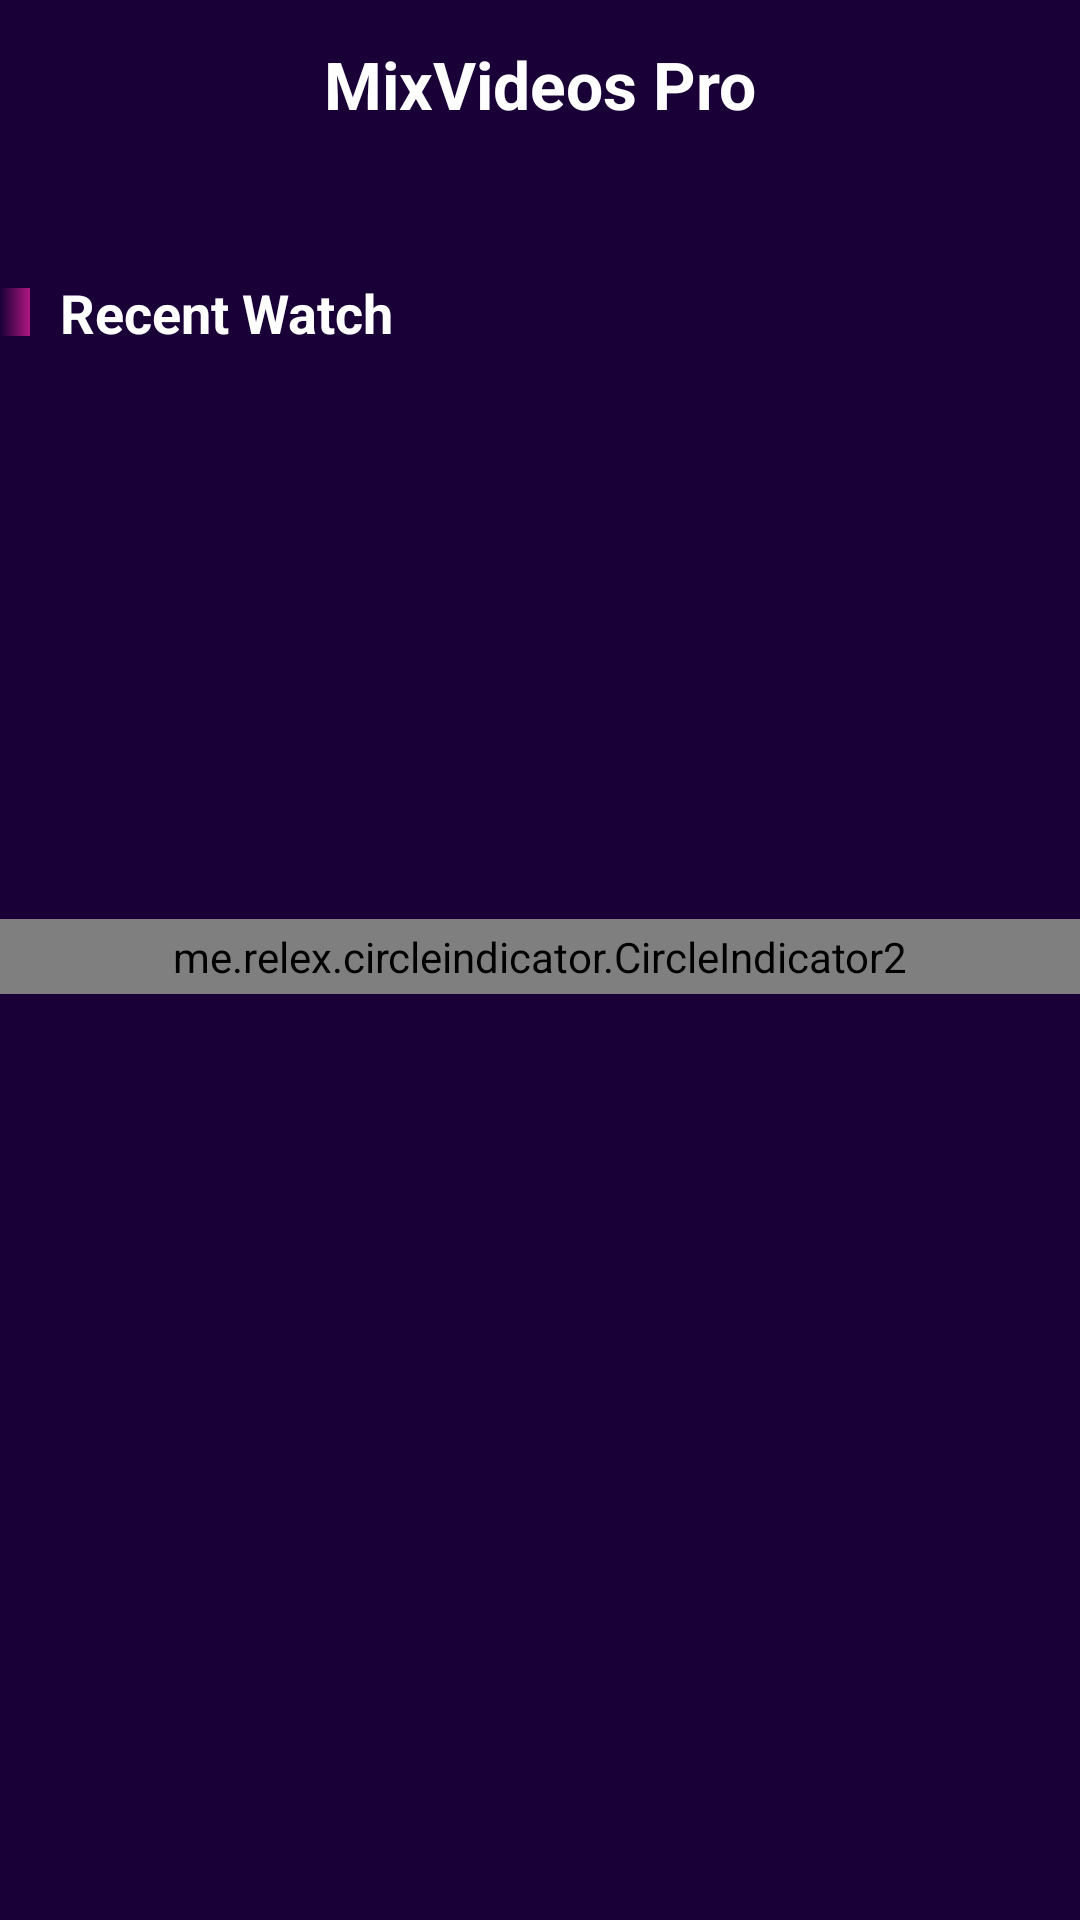

Produce the Android XML layout that renders to this screen, including the resource entries it uses.
<!-- AndroidManifest.xml: application theme Theme.MixVideosPro -->
<!-- res/layout/activity_home.xml -->
<?xml version="1.0" encoding="utf-8"?>
<RelativeLayout xmlns:android="http://schemas.android.com/apk/res/android"
    xmlns:app="http://schemas.android.com/apk/res-auto"
    xmlns:tools="http://schemas.android.com/tools"
    android:layout_width="match_parent"
    android:layout_height="match_parent"
    android:background="@color/colorPrimary"
    tools:context=".activity.HomeActivity">

    <com.google.android.material.appbar.AppBarLayout
        android:id="@+id/layoutAppBar"
        android:layout_width="match_parent"
        android:layout_height="wrap_content"
        android:theme="@style/AppTheme.AppBarOverlay">

        <androidx.appcompat.widget.Toolbar
            android:id="@+id/toolbar"
            android:layout_width="match_parent"
            android:layout_height="?attr/actionBarSize"
            android:background="@color/colorPrimary"
            app:contentInsetEnd="0dp"
            app:contentInsetStart="0dp"
            app:popupTheme="@style/AppTheme.PopupOverlay">

            <androidx.appcompat.widget.AppCompatTextView
                android:id="@+id/txtToolbarTitle"
                android:layout_width="match_parent"
                android:layout_height="match_parent"
                android:layout_gravity="center"
                android:gravity="center"
                android:text="@string/app_name"
                android:textColor="@color/white"
                android:textSize="22sp"
                android:textStyle="bold" />
        </androidx.appcompat.widget.Toolbar>
    </com.google.android.material.appbar.AppBarLayout>

    <LinearLayout
        android:layout_width="match_parent"
        android:layout_height="wrap_content"
        android:layout_below="@id/layoutAppBar"
        android:orientation="vertical">

        <androidx.recyclerview.widget.RecyclerView
            android:id="@+id/rvCategory"
            android:layout_width="match_parent"
            android:layout_height="wrap_content"
            android:layout_marginLeft="0dp"
            android:layout_marginTop="16dp"
            android:layout_marginRight="0dp"
            android:layout_marginBottom="0dp"
            android:paddingBottom="4dp" />

        <RelativeLayout
            android:layout_width="match_parent"
            android:layout_height="wrap_content"
            android:layout_gravity="center"
            android:layout_marginTop="16dp"
            android:gravity="center">

            <View
                android:id="@+id/dividerStart"
                android:layout_width="10dp"
                android:layout_height="16dp"
                android:layout_centerVertical="true"
                android:background="@drawable/ic_gradient_line" />

            <androidx.appcompat.widget.AppCompatTextView
                android:layout_width="match_parent"
                android:layout_height="wrap_content"
                android:layout_centerVertical="true"
                android:layout_marginStart="10dp"
                android:layout_toEndOf="@+id/dividerStart"
                android:text="@string/recent_watch"
                android:textColor="@color/white"
                android:textSize="18sp"
                android:textStyle="bold" />
        </RelativeLayout>

        <androidx.recyclerview.widget.RecyclerView
            android:id="@+id/rvVideosSlider"
            android:layout_width="match_parent"
            android:layout_height="190dp" />

        <me.relex.circleindicator.CircleIndicator2
            android:id="@+id/videosSliderIndicator"
            android:layout_width="match_parent"
            android:layout_height="25dp"
            app:ci_drawable="@drawable/ic_circle_selected"
            app:ci_drawable_unselected="@drawable/ic_circle_unselected" />

        <androidx.recyclerview.widget.RecyclerView
            android:id="@+id/rvCategoryVideos"
            android:layout_width="match_parent"
            android:layout_height="wrap_content"
            android:visibility="visible" />

    </LinearLayout>

</RelativeLayout>
<!-- resources referenced by this layout -->
<resources>
  <color name="colorPrimary">#190037</color>
  <color name="white">#FFFFFFFF</color>
  <!-- drawable ic_circle_selected (drawable) -->
  <?xml version="1.0" encoding="utf-8"?>
  <shape xmlns:android="http://schemas.android.com/apk/res/android"
      android:shape="oval">
  
      <solid android:color="#AE1681" />
  
      <size
          android:width="120dp"
          android:height="120dp" />
  </shape>
  <!-- drawable ic_circle_unselected (drawable) -->
  <?xml version="1.0" encoding="utf-8"?>
  <shape xmlns:android="http://schemas.android.com/apk/res/android"
      android:shape="oval">
  
      <solid android:color="#ffffff" />
  
      <size
          android:width="120dp"
          android:height="120dp" />
  </shape>
  <!-- drawable ic_gradient_line (drawable) -->
  <?xml version="1.0" encoding="utf-8"?>
  <shape xmlns:android="http://schemas.android.com/apk/res/android"
      android:shape="rectangle"
      android:thickness="2dp"
      android:useLevel="false">
  
      <gradient
          android:angle="0"
          android:endColor="#AE1681"
          android:startColor="#190037" />
  </shape>
  <string name="app_name">MixVideos Pro</string>
  <string name="recent_watch">Recent Watch</string>
  <style name="AppTheme.AppBarOverlay" parent="ThemeOverlay.AppCompat.Dark.ActionBar" />
  <style name="AppTheme.PopupOverlay" parent="ThemeOverlay.AppCompat.Light" />
  <style name="Theme.MixVideosPro" parent="Theme.MaterialComponents.DayNight.NoActionBar">
          
          <item name="colorPrimary">@color/colorPrimary</item>
          <item name="colorPrimaryVariant">@color/colorPrimary</item>
          <item name="colorOnPrimary">@color/white</item>
          
          <item name="colorSecondary">@color/colorPrimary</item>
          <item name="colorSecondaryVariant">@color/colorPrimary</item>
          <item name="colorOnSecondary">@color/black</item>
          
          <item name="android:statusBarColor">?attr/colorPrimaryVariant</item>
          
      </style>
  <color name="black">#FF000000</color>
</resources>
